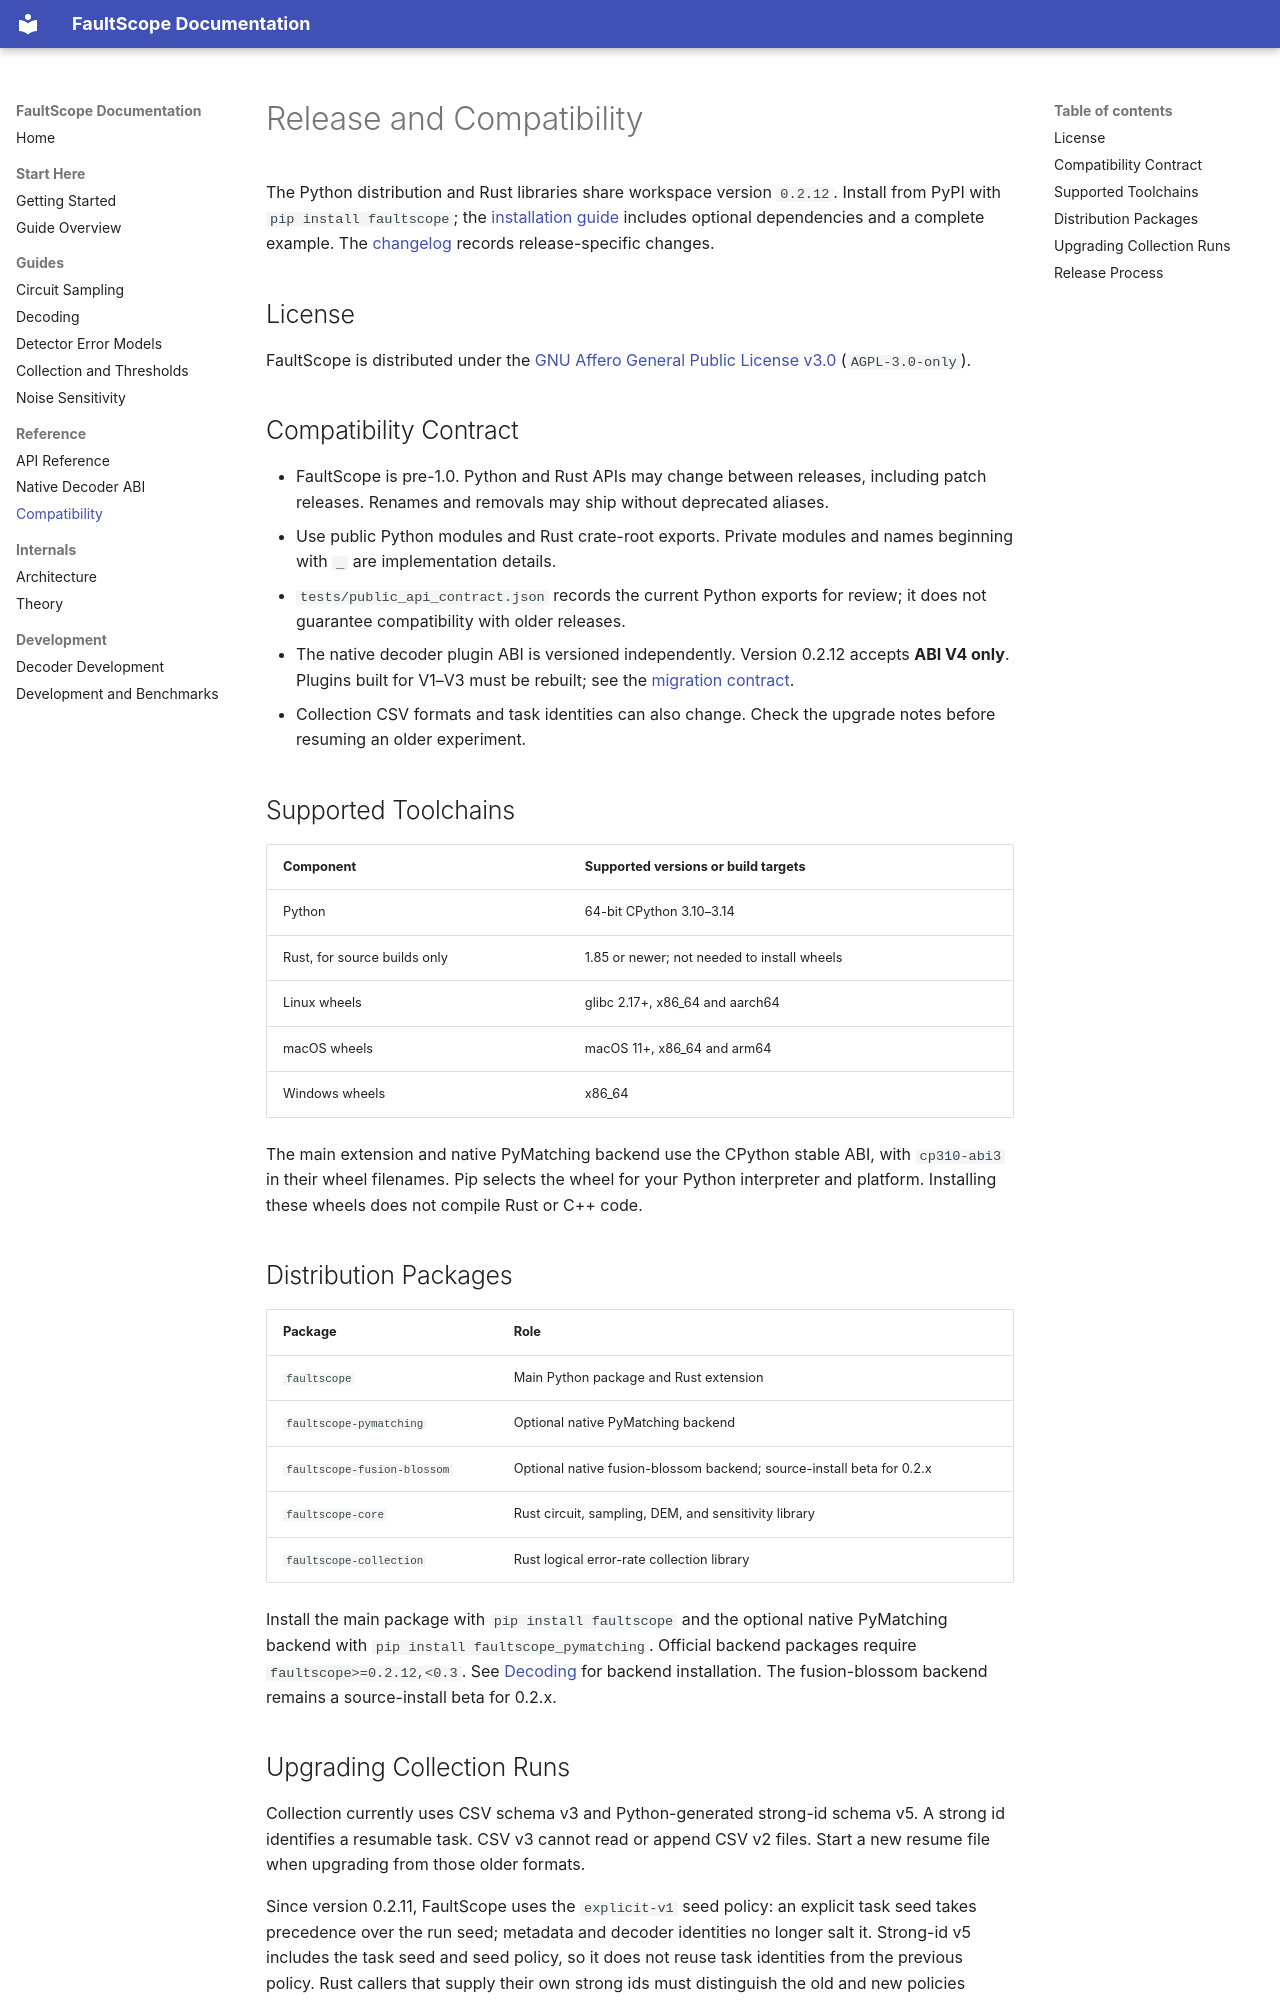

repository: yuguoshao/FaultScope · page: release.html · generator: mkdocs

# Release and Compatibility

The Python distribution and Rust libraries share workspace version `0.2.12`.
Install from PyPI with `pip install faultscope`; the
[installation guide](getting_started.md#installation) includes optional dependencies
and a complete example.
The [changelog](https://github.com/yuguoshao/FaultScope/blob/main/CHANGELOG.md)
records release-specific changes.

## License

FaultScope is distributed under the
[GNU Affero General Public License v3.0](https://github.com/yuguoshao/FaultScope/blob/main/LICENSE)
(`AGPL-3.0-only`).

## Compatibility Contract

- FaultScope is pre-1.0. Python and Rust APIs may change between releases,
  including patch releases. Renames and removals may ship without deprecated
  aliases.
- Use public Python modules and Rust crate-root exports. Private modules and
  names beginning with `_` are implementation details.
- `tests/public_api_contract.json` records the current Python exports for review;
  it does not guarantee compatibility with older releases.
- The native decoder plugin ABI is versioned independently. Version 0.2.12
  accepts **ABI V4 only**. Plugins built for V1–V3 must be rebuilt; see the
  [migration contract](native_decoder_abi.md#v3-to-v4-migration).
- Collection CSV formats and task identities can also change. Check the upgrade
  notes before resuming an older experiment.

## Supported Toolchains

| Component | Supported versions or build targets |
| --- | --- |
| Python | 64-bit CPython 3.10–3.14 |
| Rust, for source builds only | 1.85 or newer; not needed to install wheels |
| Linux wheels | glibc 2.17+, x86_64 and aarch64 |
| macOS wheels | macOS 11+, x86_64 and arm64 |
| Windows wheels | x86_64 |

The main extension and native PyMatching backend use the CPython stable ABI,
with `cp310-abi3` in their wheel filenames. Pip selects the wheel for your Python
interpreter and platform. Installing these wheels does not compile Rust or C++
code.

<span id="published-packages"></span>

## Distribution Packages

| Package | Role |
| --- | --- |
| `faultscope` | Main Python package and Rust extension |
| `faultscope-pymatching` | Optional native PyMatching backend |
| `faultscope-fusion-blossom` | Optional native fusion-blossom backend; source-install beta for 0.2.x |
| `faultscope-core` | Rust circuit, sampling, DEM, and sensitivity library |
| `faultscope-collection` | Rust logical error-rate collection library |

Install the main package with `pip install faultscope` and the optional native
PyMatching backend with `pip install faultscope_pymatching`.
Official backend packages require `faultscope>=0.2.12,<0.3`. See
[Decoding](guides/decoding.md#native-backends) for backend installation.
The fusion-blossom backend remains a source-install beta for 0.2.x.

<span id="upgrading-stored-results"></span>
